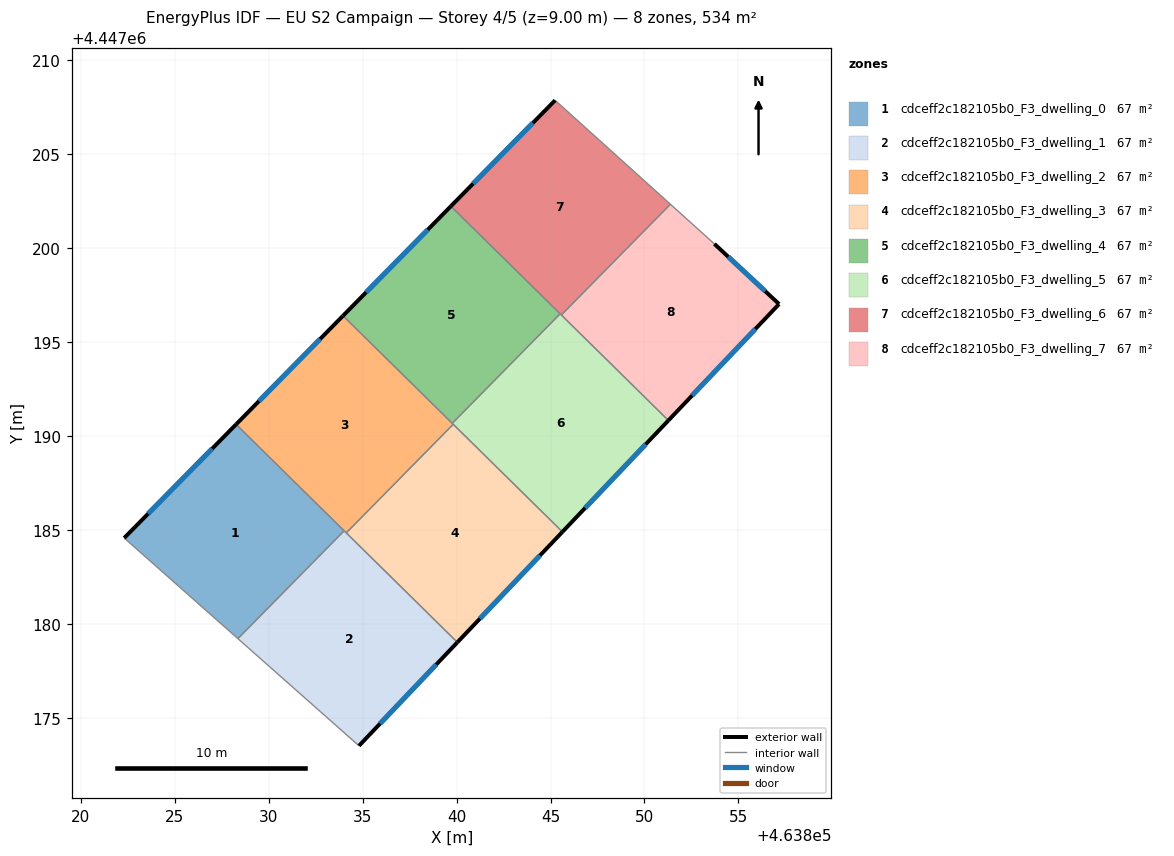
=== STOREY PLAN SPEC (per zone: floor XY polygon, exterior-wall plan segments, windows/doors) ===
zone 1: cdceff2c182105b0_F3_dwelling_0  (66.8 m²)
  floor: (463834.01, 4447184.95) (463828.36, 4447179.21) (463822.30, 4447184.56) (463828.26, 4447190.61)
  exterior wall: (463828.26, 4447190.61) – (463822.30, 4447184.56)  [8.5 m]
    window: (463826.99, 4447189.32) – (463823.58, 4447185.86)  [8.3 m²]
  interior walls: 3
zone 2: cdceff2c182105b0_F3_dwelling_1  (66.8 m²)
  floor: (463840.04, 4447179.01) (463834.80, 4447173.50) (463828.36, 4447179.21) (463834.01, 4447184.95)
  exterior wall: (463834.80, 4447173.50) – (463840.04, 4447179.01)  [7.6 m]
    window: (463835.92, 4447174.68) – (463838.92, 4447177.83)  [7.5 m²]
  interior walls: 4
zone 3: cdceff2c182105b0_F3_dwelling_2  (66.8 m²)
  floor: (463839.82, 4447190.62) (463834.12, 4447184.84) (463828.26, 4447190.61) (463833.95, 4447196.39)
  exterior wall: (463833.95, 4447196.39) – (463828.26, 4447190.61)  [8.1 m]
    window: (463832.73, 4447195.16) – (463829.48, 4447191.85)  [8.0 m²]
  interior walls: 5
zone 4: cdceff2c182105b0_F3_dwelling_3  (66.8 m²)
  floor: (463845.63, 4447184.89) (463840.04, 4447179.01) (463834.12, 4447184.84) (463839.82, 4447190.62)
  exterior wall: (463840.04, 4447179.01) – (463845.63, 4447184.89)  [8.1 m]
    window: (463841.24, 4447180.27) – (463844.43, 4447183.63)  [8.0 m²]
  interior walls: 3
zone 5: cdceff2c182105b0_F3_dwelling_4  (66.8 m²)
  floor: (463845.51, 4447196.50) (463839.77, 4447190.67) (463833.95, 4447196.39) (463839.69, 4447202.22)
  exterior wall: (463839.69, 4447202.22) – (463833.95, 4447196.39)  [8.2 m]
    window: (463838.46, 4447200.98) – (463835.18, 4447197.64)  [8.0 m²]
  interior walls: 3
zone 6: cdceff2c182105b0_F3_dwelling_5  (66.8 m²)
  floor: (463851.27, 4447190.82) (463845.63, 4447184.89) (463839.77, 4447190.67) (463845.51, 4447196.50)
  exterior wall: (463845.63, 4447184.89) – (463851.27, 4447190.82)  [8.2 m]
    window: (463846.84, 4447186.16) – (463850.06, 4447189.55)  [8.0 m²]
  interior walls: 5
zone 7: cdceff2c182105b0_F3_dwelling_6  (66.8 m²)
  floor: (463851.38, 4447202.33) (463845.57, 4447196.44) (463839.69, 4447202.22) (463845.24, 4447207.86)
  exterior wall: (463845.24, 4447207.86) – (463839.69, 4447202.22)  [7.9 m]
    window: (463844.06, 4447206.66) – (463840.88, 4447203.43)  [7.8 m²]
  interior walls: 4
zone 8: cdceff2c182105b0_F3_dwelling_7  (66.8 m²)
  floor: (463853.72, 4447200.22) (463857.16, 4447197.02) (463851.27, 4447190.82) (463845.57, 4447196.44) (463851.38, 4447202.33)
  exterior wall: (463857.16, 4447197.02) – (463853.72, 4447200.22)  [4.7 m]
    window: (463856.43, 4447197.70) – (463854.46, 4447199.53)  [4.6 m²]
  exterior wall: (463851.27, 4447190.82) – (463857.16, 4447197.02)  [8.5 m]
    window: (463852.53, 4447192.15) – (463855.90, 4447195.69)  [8.4 m²]
  interior walls: 3

=== DERIVED (storey summary) ===
Building: EU S2 Campaign
Storey: 4 of 5  (floor level z = 9.00 m)
Storey gross floor area: 534.2 m²
Zones on this storey: 8
  - cdceff2c182105b0_F3_dwelling_0: floor 66.8 m²; exterior wall 8.5 m (25.5 m²); 1 window(s) 8.3 m²; WWR 32.7%
  - cdceff2c182105b0_F3_dwelling_1: floor 66.8 m²; exterior wall 7.6 m (22.8 m²); 1 window(s) 7.5 m²; WWR 32.7%
  - cdceff2c182105b0_F3_dwelling_2: floor 66.8 m²; exterior wall 8.1 m (24.3 m²); 1 window(s) 8.0 m²; WWR 32.7%
  - cdceff2c182105b0_F3_dwelling_3: floor 66.8 m²; exterior wall 8.1 m (24.3 m²); 1 window(s) 8.0 m²; WWR 32.7%
  - cdceff2c182105b0_F3_dwelling_4: floor 66.8 m²; exterior wall 8.2 m (24.5 m²); 1 window(s) 8.0 m²; WWR 32.7%
  - cdceff2c182105b0_F3_dwelling_5: floor 66.8 m²; exterior wall 8.2 m (24.6 m²); 1 window(s) 8.0 m²; WWR 32.7%
  - cdceff2c182105b0_F3_dwelling_6: floor 66.8 m²; exterior wall 7.9 m (23.7 m²); 1 window(s) 7.8 m²; WWR 32.7%
  - cdceff2c182105b0_F3_dwelling_7: floor 66.8 m²; exterior wall 13.2 m (39.7 m²); 2 window(s) 13.0 m²; WWR 32.7%
Zone adjacency (shared interzone walls):
  - cdceff2c182105b0_F3_dwelling_0 ↔ cdceff2c182105b0_F3_dwelling_1
  - cdceff2c182105b0_F3_dwelling_0 ↔ cdceff2c182105b0_F3_dwelling_2
  - cdceff2c182105b0_F3_dwelling_1 ↔ cdceff2c182105b0_F3_dwelling_2
  - cdceff2c182105b0_F3_dwelling_1 ↔ cdceff2c182105b0_F3_dwelling_3
  - cdceff2c182105b0_F3_dwelling_2 ↔ cdceff2c182105b0_F3_dwelling_3
  - cdceff2c182105b0_F3_dwelling_2 ↔ cdceff2c182105b0_F3_dwelling_4
  - cdceff2c182105b0_F3_dwelling_2 ↔ cdceff2c182105b0_F3_dwelling_5
  - cdceff2c182105b0_F3_dwelling_3 ↔ cdceff2c182105b0_F3_dwelling_5
  - cdceff2c182105b0_F3_dwelling_4 ↔ cdceff2c182105b0_F3_dwelling_5
  - cdceff2c182105b0_F3_dwelling_4 ↔ cdceff2c182105b0_F3_dwelling_6
  - cdceff2c182105b0_F3_dwelling_5 ↔ cdceff2c182105b0_F3_dwelling_6
  - cdceff2c182105b0_F3_dwelling_5 ↔ cdceff2c182105b0_F3_dwelling_7
  - cdceff2c182105b0_F3_dwelling_6 ↔ cdceff2c182105b0_F3_dwelling_7